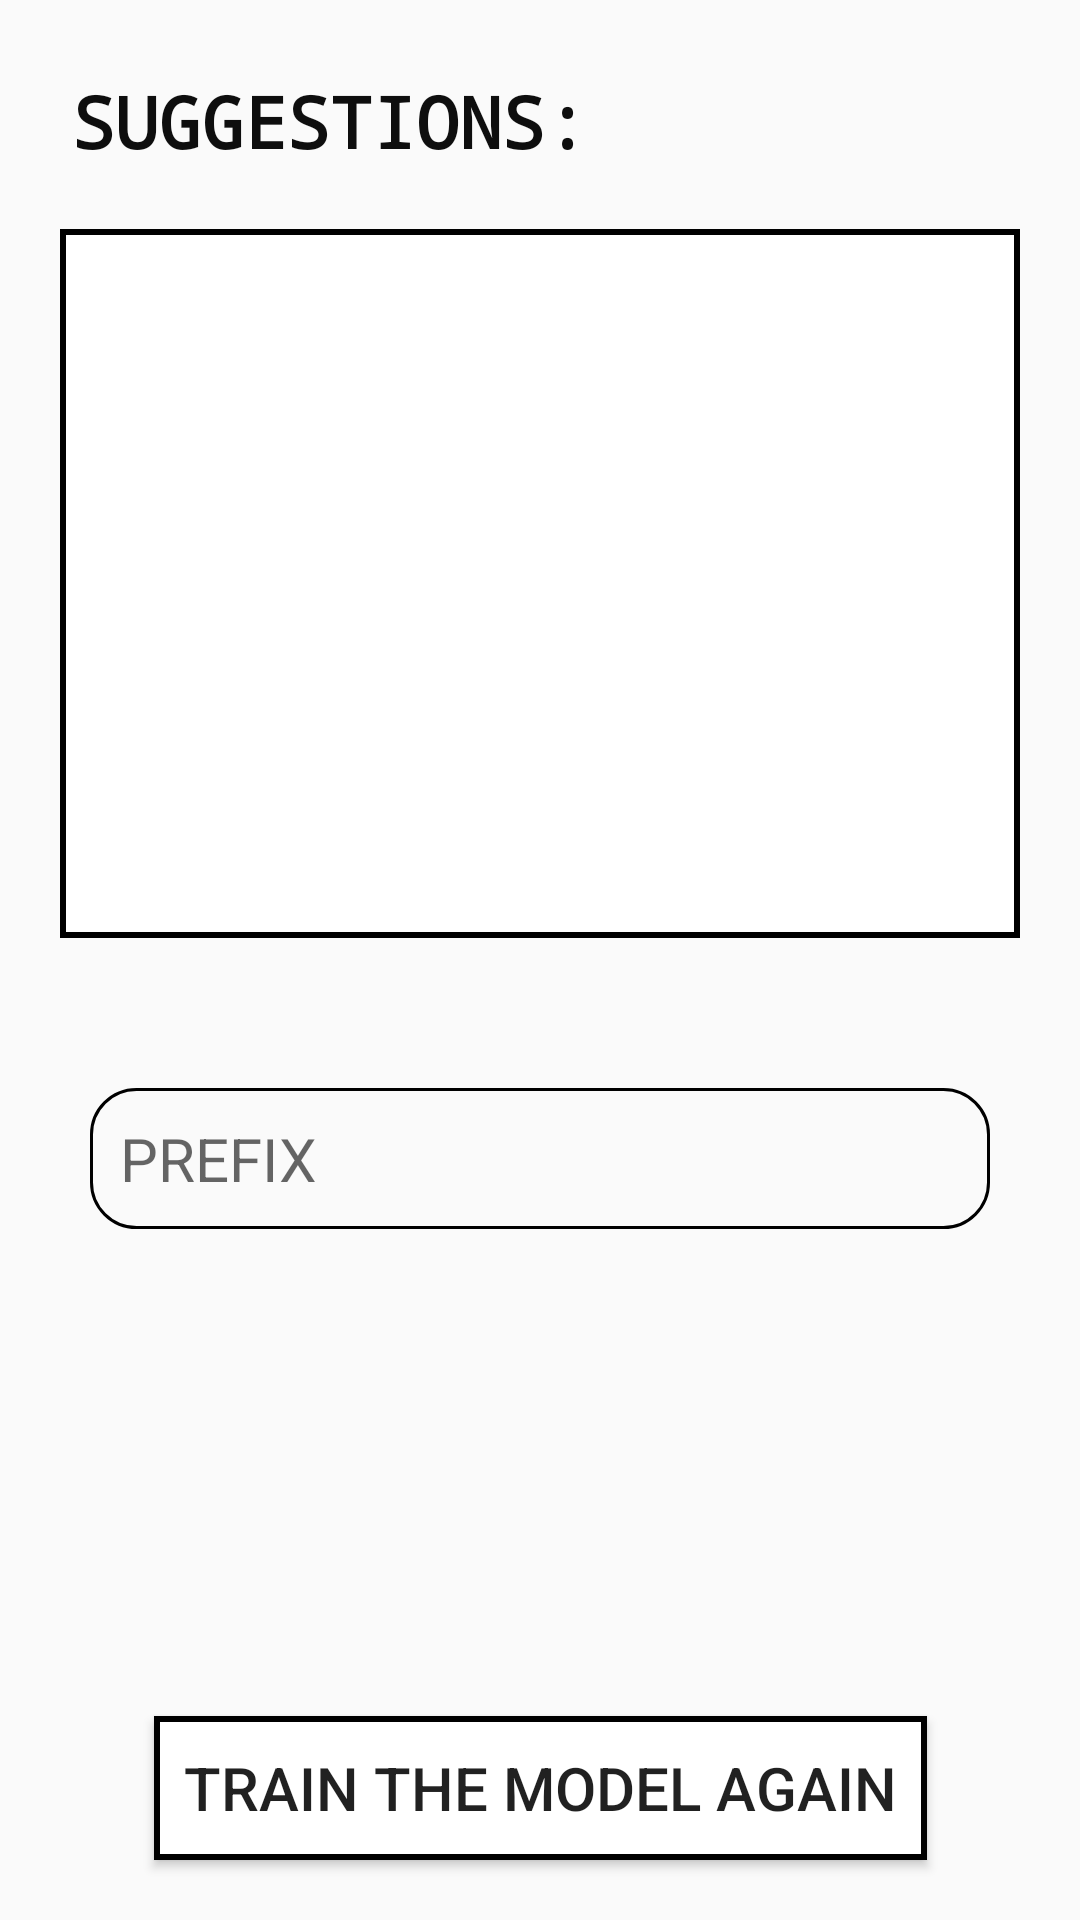

Layout XML and referenced resources for this Android screen:
<!-- AndroidManifest.xml: application theme AppTheme -->
<!-- res/layout/activity_suggestions.xml -->
<?xml version="1.0" encoding="utf-8"?>
<androidx.constraintlayout.widget.ConstraintLayout xmlns:android="http://schemas.android.com/apk/res/android"
    xmlns:app="http://schemas.android.com/apk/res-auto"
    xmlns:tools="http://schemas.android.com/tools"
    android:layout_width="match_parent"
    android:layout_height="match_parent"
    tools:context=".markov.SuggestionsActivity">

    <TextView
        android:id="@+id/textView3"
        android:layout_width="wrap_content"
        android:layout_height="wrap_content"
        android:layout_marginStart="24dp"
        android:layout_marginTop="24dp"
        android:fontFamily="monospace"
        android:text="SUGGESTIONS: "
        android:textColor="#0E0E0E"
        android:textSize="24sp"
        android:textStyle="bold"
        app:layout_constraintStart_toStartOf="parent"
        app:layout_constraintTop_toTopOf="parent" />


    <LinearLayout
        android:id="@+id/screen"
        android:layout_width="match_parent"
        android:layout_height="0dp"
        android:layout_margin="20dp"
        android:layout_marginStart="24dp"
        android:layout_marginTop="32dp"
        android:layout_marginEnd="24dp"
        android:background="@drawable/rectangle"
        android:orientation="horizontal"
        android:padding="3dp"
        app:layout_constraintBottom_toTopOf="@+id/guideline2"
        app:layout_constraintEnd_toEndOf="parent"
        app:layout_constraintStart_toStartOf="parent"
        app:layout_constraintTop_toBottomOf="@+id/textView3"></LinearLayout>

    <EditText
        android:id="@+id/etprefix"
        android:layout_width="match_parent"
        android:layout_height="wrap_content"
        android:layout_margin="30dp"
        android:layout_marginTop="64dp"
        android:background="@drawable/textborder"
        android:hint="PREFIX"
        android:padding="10dp"
        android:text=""
        android:textSize="20dp"
        app:layout_constraintBottom_toTopOf="@+id/back"
        app:layout_constraintEnd_toEndOf="@+id/screen"
        app:layout_constraintHorizontal_bias="1.0"
        app:layout_constraintStart_toStartOf="@+id/screen"
        app:layout_constraintTop_toTopOf="@+id/guideline2"
        app:layout_constraintVertical_bias="0.0" />

    <Button
        android:id="@+id/back"
        android:layout_width="wrap_content"
        android:layout_height="wrap_content"
        android:layout_gravity="center"
        android:layout_margin="20dp"
        android:layout_marginBottom="64dp"
        android:background="@drawable/rectangle"
        android:padding="10dp"
        android:text="TRAIN THE MODEL AGAIN"
        android:textSize="20dp"
        app:layout_constraintBottom_toBottomOf="parent"
        app:layout_constraintEnd_toEndOf="parent"
        app:layout_constraintStart_toStartOf="parent" />

    <androidx.constraintlayout.widget.Guideline
        android:id="@+id/guideline2"
        android:layout_width="wrap_content"
        android:layout_height="wrap_content"
        android:orientation="horizontal"
        app:layout_constraintGuide_percent="0.52" />

</androidx.constraintlayout.widget.ConstraintLayout>
<!-- resources referenced by this layout -->
<resources>
  <!-- drawable rectangle (drawable-v24) -->
  <?xml version="1.0" encoding="utf-8"?>
  <shape xmlns:android="http://schemas.android.com/apk/res/android" android:shape="rectangle" >
      <solid android:color="@android:color/white" />
      <stroke android:width="2dip" android:color="#000000"/>
  </shape>
  <!-- drawable textborder (drawable-v24) -->
  <?xml version="1.0" encoding="utf-8"?>
  <shape xmlns:android="http://schemas.android.com/apk/res/android"
      android:shape="rectangle">
      <corners android:radius="15dp"/>
      <stroke android:color="#000000" android:width="1dp" />
  </shape>
  <style name="AppTheme" parent="Theme.AppCompat.Light.NoActionBar">
          
          <item name="colorPrimary">@color/colorPrimary</item>
          <item name="colorPrimaryDark">@color/colorPrimaryDark</item>
          <item name="colorAccent">@color/colorPrimaryDark</item>
      </style>
  <color name="colorPrimary">#6200EE</color>
  <color name="colorPrimaryDark">#00acff</color>
</resources>
